Photos from the image-classification dataset "dataset-augmented" in the GitHub repository sridevisundar/wastemgmt_chatbot. Its 5 classes are: cardboard, glass, metal, plastic, trash.

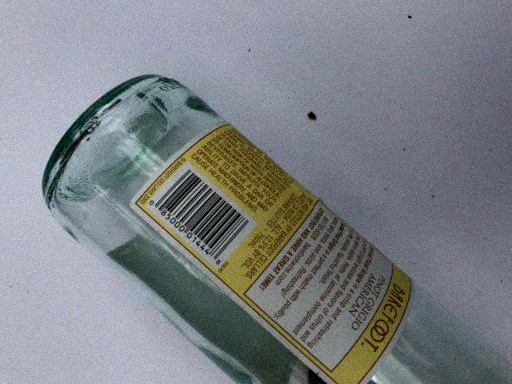
Label: glass

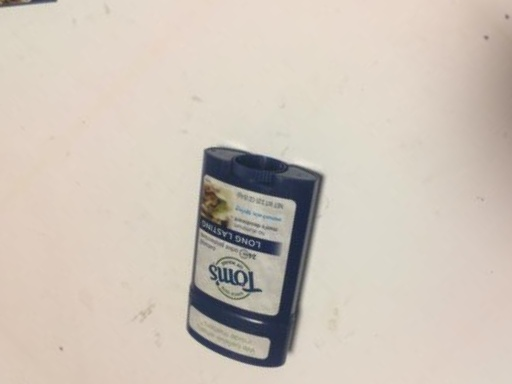
Label: trash

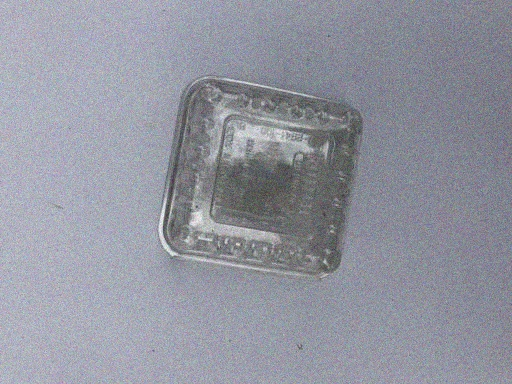
Label: plastic

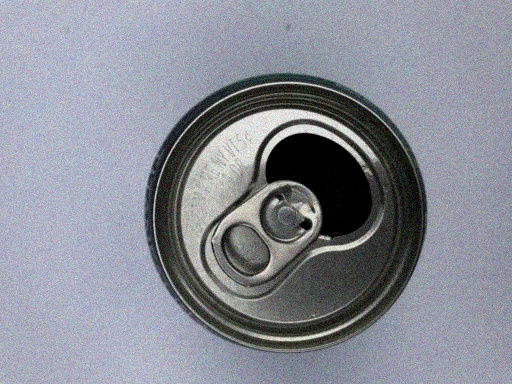
Label: metal

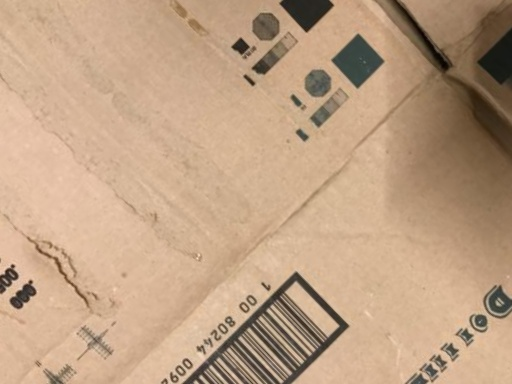
Label: cardboard

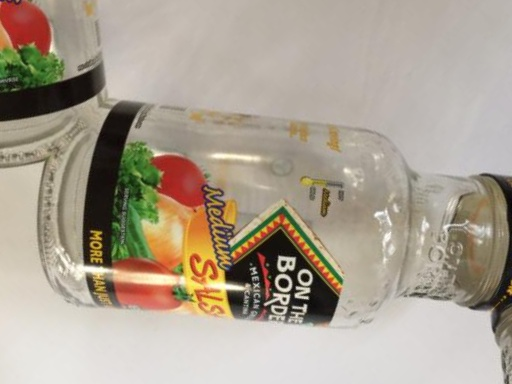
Label: glass
